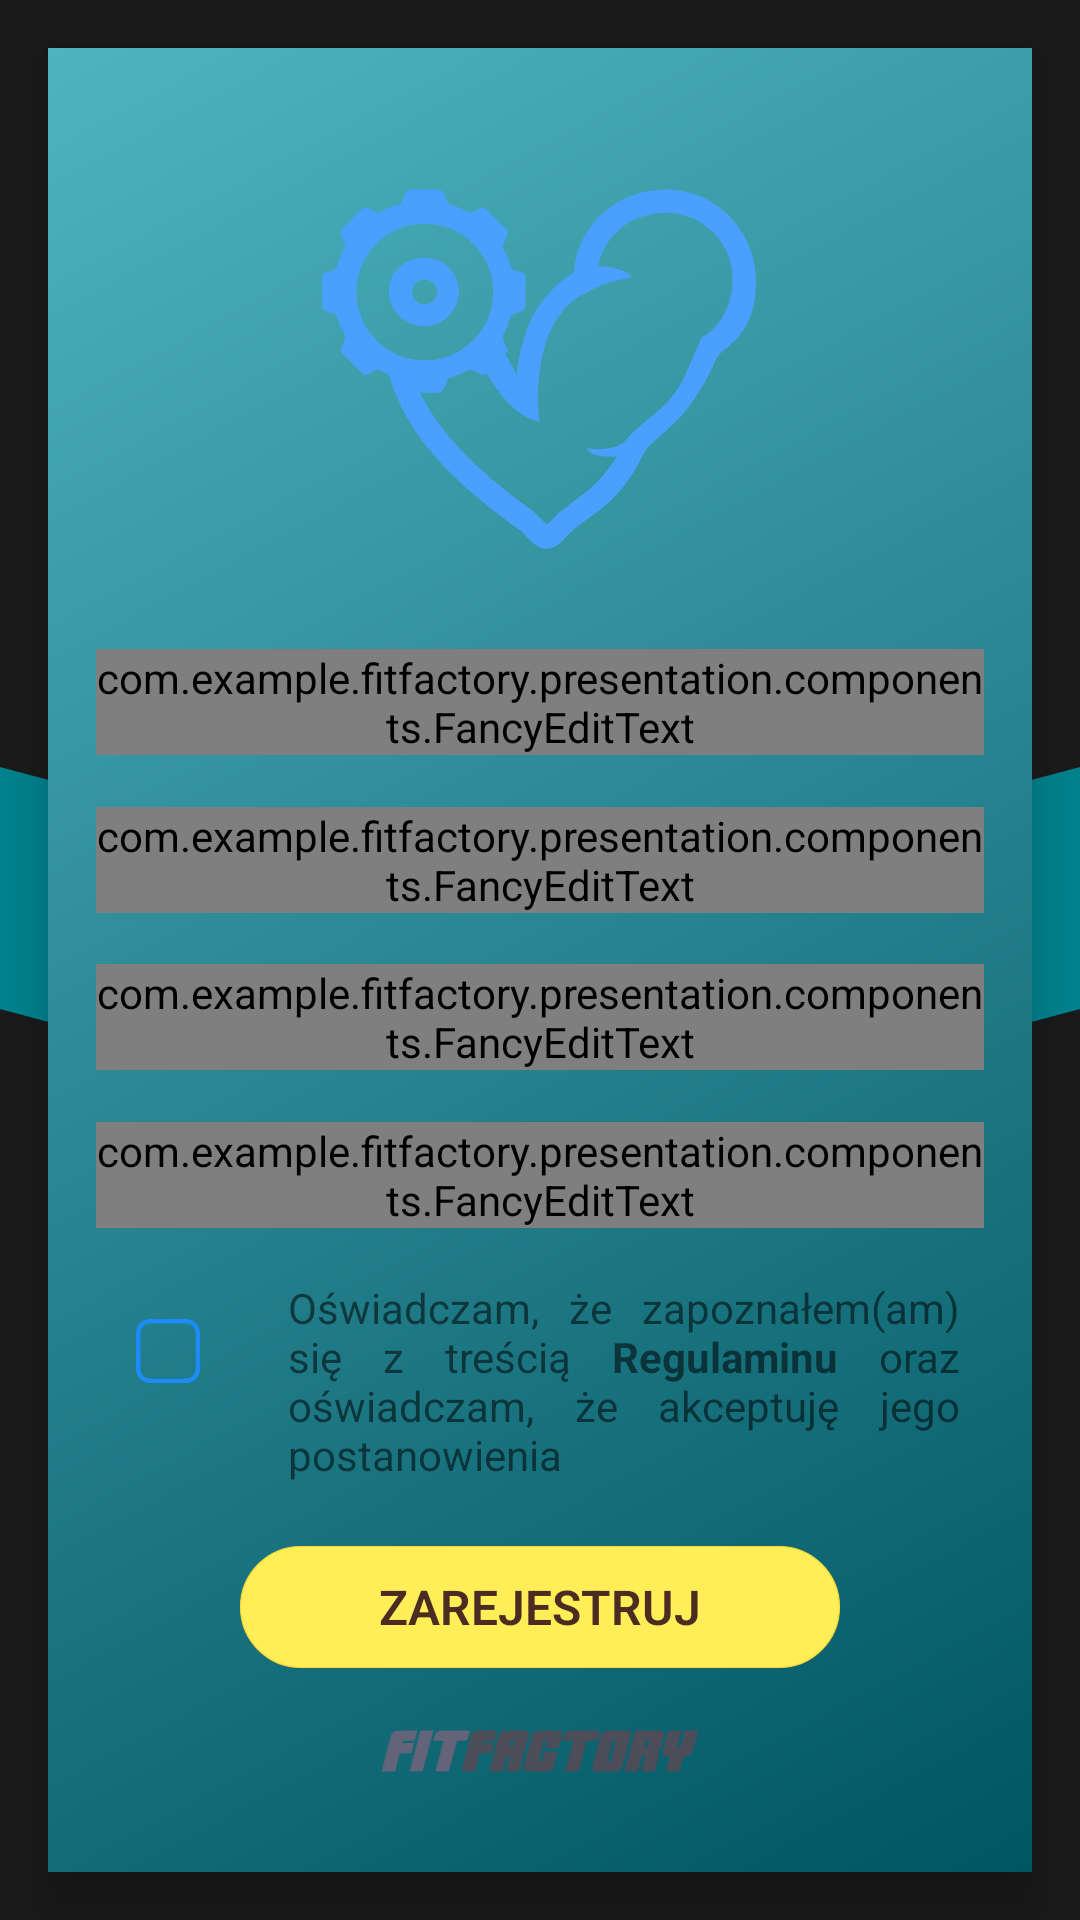

Produce the Android XML layout that renders to this screen, including the resource entries it uses.
<!-- AndroidManifest.xml: application theme AppTheme -->
<!-- res/layout/sign_up_fragment.xml -->
<?xml version="1.0" encoding="utf-8"?>
<androidx.constraintlayout.widget.ConstraintLayout
        xmlns:android="http://schemas.android.com/apk/res/android"
        xmlns:app="http://schemas.android.com/apk/res-auto" xmlns:tools="http://schemas.android.com/tools"
        android:layout_width="match_parent"
        android:layout_height="match_parent"
        tools:context=".presentation.fragments.signUpFragment.SignUpFragment"
        android:background="@color/black90">

    <ImageView
            android:layout_width="match_parent"
            android:layout_height="wrap_content"
            android:src="@drawable/background_arrow"
            app:layout_constraintTop_toTopOf="parent"
            app:layout_constraintStart_toStartOf="parent"
            app:layout_constraintEnd_toEndOf="parent"
            app:layout_constraintBottom_toBottomOf="parent"
            android:id="@+id/imageView"/>

    <androidx.constraintlayout.widget.ConstraintLayout
            android:layout_margin="@dimen/screen_padding"
            android:padding="@dimen/screen_padding"
            android:layout_width="match_parent"
            android:layout_height="match_parent"
            android:background="@drawable/field"
            app:layout_constraintTop_toTopOf="parent"
            app:layout_constraintStart_toStartOf="parent"
            app:layout_constraintEnd_toEndOf="parent"
            app:layout_constraintBottom_toBottomOf="parent"
            android:elevation="@dimen/layout_elevation"
            android:clickable="true"
            android:focusableInTouchMode="true"
            android:focusable="true">

        <ImageView
                android:id="@+id/signUpFragment_logo"
                android:layout_width="wrap_content"
                android:layout_height="wrap_content"
                android:src="@drawable/logo_anim"
                app:layout_constraintTop_toTopOf="parent"
                app:layout_constraintStart_toStartOf="parent"
                app:layout_constraintEnd_toEndOf="parent"
                app:layout_constraintBottom_toTopOf="@+id/signUpFragment_userEmail"/>

        <com.example.fitfactory.presentation.components.FancyEditText
                android:id="@+id/signUpFragment_userEmail"
                android:layout_width="match_parent"
                android:layout_height="wrap_content"
                android:fontFamily="sans-serif"
                android:hint="@string/email_address"
                android:inputType="textEmailAddress"
                android:textColor="@color/primaryLight"
                android:theme="@style/FancyEditText"
                app:layout_constraintBottom_toTopOf="@id/signUpFragment_userName"
                app:layout_constraintTop_toBottomOf="@+id/signUpFragment_logo"
                app:layout_constraintStart_toStartOf="parent"
                app:layout_constraintEnd_toEndOf="parent"
                app:backgroundColor="@color/black90"
                app:color="@color/primaryLight"
                app:hintColor="@color/black70"
                app:iconColor="@color/primaryDark"
                app:iconLeft="@drawable/ic_mail"
                app:outlineColor="@color/black70"/>

        <com.example.fitfactory.presentation.components.FancyEditText
                android:id="@+id/signUpFragment_userName"
                android:layout_width="match_parent"
                android:layout_height="wrap_content"
                android:fontFamily="sans-serif"
                android:hint="@string/user_name"
                android:inputType="text"
                android:textColor="@color/primaryLight"
                android:theme="@style/FancyEditText"
                app:layout_constraintTop_toBottomOf="@+id/signUpFragment_userEmail"
                app:layout_constraintStart_toStartOf="parent"
                app:layout_constraintEnd_toEndOf="parent"
                app:layout_constraintBottom_toTopOf="@id/signUpFragment_userPassword"
                app:backgroundColor="@color/black90"
                app:color="@color/primaryLight"
                app:hintColor="@color/black70"
                app:iconColor="@color/primaryDark"
                app:iconLeft="@drawable/ic_user"
                app:outlineColor="@color/black70"/>

        <com.example.fitfactory.presentation.components.FancyEditText
                android:id="@+id/signUpFragment_userPassword"
                android:layout_width="match_parent"
                android:layout_height="wrap_content"
                android:fontFamily="sans-serif"
                android:hint="@string/password"
                android:inputType="textPassword"
                android:textColor="@color/primaryLight"
                android:theme="@style/FancyEditText"
                app:layout_constraintBottom_toTopOf="@id/signUpFragment_userConfirmPassword"
                app:layout_constraintTop_toBottomOf="@+id/signUpFragment_userName"
                app:layout_constraintStart_toStartOf="parent"
                app:layout_constraintEnd_toEndOf="parent"
                app:backgroundColor="@color/black90"
                app:color="@color/primaryLight"
                app:hintColor="@color/black70"
                app:iconColor="@color/primaryDark"
                app:iconLeft="@drawable/ic_password"
                app:outlineColor="@color/black70"/>

        <com.example.fitfactory.presentation.components.FancyEditText
                android:id="@+id/signUpFragment_userConfirmPassword"
                android:layout_width="match_parent"
                android:layout_height="wrap_content"
                android:fontFamily="sans-serif"
                android:hint="@string/confirm_password"
                android:inputType="textPassword"
                android:textColor="@color/primaryLight"
                android:theme="@style/FancyEditText"
                app:layout_constraintBottom_toTopOf="@id/signUpFragment_regulationsCheckbox"
                app:layout_constraintTop_toBottomOf="@+id/signUpFragment_userPassword"
                app:layout_constraintStart_toStartOf="parent"
                app:layout_constraintEnd_toEndOf="parent"
                app:backgroundColor="@color/black90"
                app:color="@color/primaryLight"
                app:hintColor="@color/black70"
                app:iconColor="@color/primaryDark"
                app:iconLeft="@drawable/ic_confirmpassword"
                app:outlineColor="@color/black70"/>

        <CheckBox
                android:id="@+id/signUpFragment_regulationsCheckbox"
                android:layout_width="wrap_content"
                android:layout_height="wrap_content"
                android:layout_marginStart="@dimen/small_margin"
                android:button="@drawable/checkbox_selector"
                app:layout_constraintTop_toTopOf="@id/signUpFragment_regulations"
                app:layout_constraintTop_toBottomOf="@id/signUpFragment_userConfirmPassword"
                app:layout_constraintStart_toStartOf="parent"
                app:layout_constraintEnd_toStartOf="@id/signUpFragment_regulations"/>

        <TextView
                android:id="@+id/signUpFragment_regulations"
                android:layout_width="0dp"
                android:layout_height="wrap_content"
                android:text="@string/regulations"
                style="@style/TextViewLabel"
                android:justificationMode="inter_word"
                android:layout_marginStart="@dimen/small_margin"
                android:layout_marginEnd="@dimen/small_margin"
                app:layout_constraintBottom_toTopOf="@id/signUpFragment_signUp"
                app:layout_constraintTop_toBottomOf="@id/signUpFragment_userConfirmPassword" Of="@id/signUpFragment_regulationsCheckbox"
                app:layout_constraintStart_toEndOf="@+id/signUpFragment_regulationsCheckbox"
                app:layout_constraintEnd_toEndOf="parent"/>

        <ImageView
                android:id="@+id/signUpFragment_signUp"
                android:layout_width="0dp"
                android:layout_height="48dp"
                android:src="@drawable/load_button_anim2v2"
                android:scaleType="centerInside"
                app:layout_constraintTop_toTopOf="@id/signUpFragment_label"
                app:layout_constraintStart_toStartOf="@+id/signUpFragment_label"
                app:layout_constraintEnd_toEndOf="@+id/signUpFragment_label"
                app:layout_constraintBottom_toBottomOf="@id/signUpFragment_label"/>

        <TextView
                android:id="@+id/signUpFragment_label"
                android:layout_width="wrap_content"
                android:layout_height="wrap_content"
                android:text="ZAREJESTRUJ"
                style="@style/ButtonLabel"
                android:paddingEnd="78dp"
                android:paddingStart="78dp"
                app:layout_constraintBottom_toTopOf="@id/signUpFragment_logotype"
                app:layout_constraintTop_toBottomOf="@id/signUpFragment_regulations"
                app:layout_constraintEnd_toEndOf="parent"
                app:layout_constraintStart_toStartOf="parent"/>


        <ImageView
                android:id="@+id/signUpFragment_logotype"
                android:layout_width="wrap_content"
                android:layout_height="14dp"
                android:src="@drawable/logotype"
                app:layout_constraintStart_toStartOf="parent"
                app:layout_constraintBottom_toBottomOf="parent"
                app:layout_constraintEnd_toEndOf="parent"
                app:layout_constraintTop_toBottomOf="@+id/signUpFragment_signUp"/>

    </androidx.constraintlayout.widget.ConstraintLayout>


</androidx.constraintlayout.widget.ConstraintLayout>
<!-- resources referenced by this layout -->
<resources>
  <color name="black70">#4D4D4D</color>
  <color name="black90">#1A1A1A</color>
  <color name="primaryDark">#005662</color>
  <color name="primaryLight">#4fb3bf</color>
  <dimen name="layout_elevation">12dp</dimen>
  <dimen name="screen_padding">16dp</dimen>
  <dimen name="small_margin">8dp</dimen>
  <!-- drawable background_arrow (drawable) -->
  <vector xmlns:android="http://schemas.android.com/apk/res/android"
      android:width="1080dp"
      android:height="387dp"
      android:viewportWidth="1080"
      android:viewportHeight="387">
    <path
        android:pathData="M0,242l0,-242l540,144l540,-144l0,242l-540,145z"
        android:fillColor="@color/primaryMedium"/>
  </vector>
  <!-- drawable field (drawable) -->
  <?xml version="1.0" encoding="utf-8"?>
  <layer-list xmlns:android="http://schemas.android.com/apk/res/android">
      <item>
          <shape android:shape="rectangle">
              <gradient
                  android:endColor="@color/primaryDark"
                  android:startColor="@color/primaryLight"
                  android:angle="315"/>
          </shape>
      </item>
      <item android:top="2dp">
          <shape android:shape="rectangle">
              <gradient
                  android:angle="135"
                  android:endColor="@color/primaryBgColor2"
                  android:startColor="@color/primaryBgColor3" />
          </shape>
      </item>
  
  </layer-list>
  <!-- drawable ic_mail (drawable) -->
  <vector xmlns:android="http://schemas.android.com/apk/res/android"
      android:width="512dp"
      android:height="512dp"
      android:viewportWidth="512"
      android:viewportHeight="512">
    <path
        android:pathData="M259,51l-208,0c-28,0 -51,23 -51,51l0,308c0,28 23,51 51,51l225,0 -4,-64 -195,0c-7,0 -13,-6 -13,-13l0,-207 158,99c10,7 22,10 34,10 13,-1 24,-4 34,-10l-16,-72 -18,11 0,0 -160,-100 163,0 0,-64z"
        android:fillColor="#000000"/>
    <path
        android:pathData="M461,51l-205,0 0,64 160,0 -160,100 0,71c12,0 23,-3 34,-10l158,-99 0,207c0,7 -6,13 -13,13l-179,0 0,64 205,0c28,0 51,-23 51,-51l0,-308c0,-28 -23,-51 -51,-51l0,0z"
        android:fillColor="#000000"/>
  </vector>
  <string name="confirm_password">Potwierdź hasło</string>
  <string name="email_address">Adres email</string>
  <string name="password">Hasło</string>
  <string name="regulations">Oświadczam, że zapoznałem(am) się z treścią <b>Regulaminu</b> oraz oświadczam, że akceptuję jego postanowienia</string>
  <string name="user_name">Nazwa użytkownika</string>
  <style name="ButtonLabel">
          <item name="android:textColor">@color/secondaryVeryDark</item>
          <item name="android:fontFamily">sans-serif-light</item>
          <item name="android:textStyle">bold</item>
          <item name="android:textSize">16sp</item>
      </style>
  <style name="FancyEditText" parent="Widget.AppCompat.EditText">
          <item name="android:colorControlActivated">@color/primaryMedium</item>
          <item name="android:background">@android:color/transparent</item>
          <item name="android:textCursorDrawable">@null</item>
          <item name="android:importantForAutofill" tools:targetApi="o">no</item>
      </style>
  <color name="primaryMedium">#00838f</color>
  <color name="secondaryVeryDark">#4b2c20</color>
  <color name="secondaryMedium">#FDD835</color>
  <dimen name="corner_radius">8dp</dimen>
  <color name="black85">#272727</color>
  <color name="silverMedium">#eeeeee</color>
</resources>
